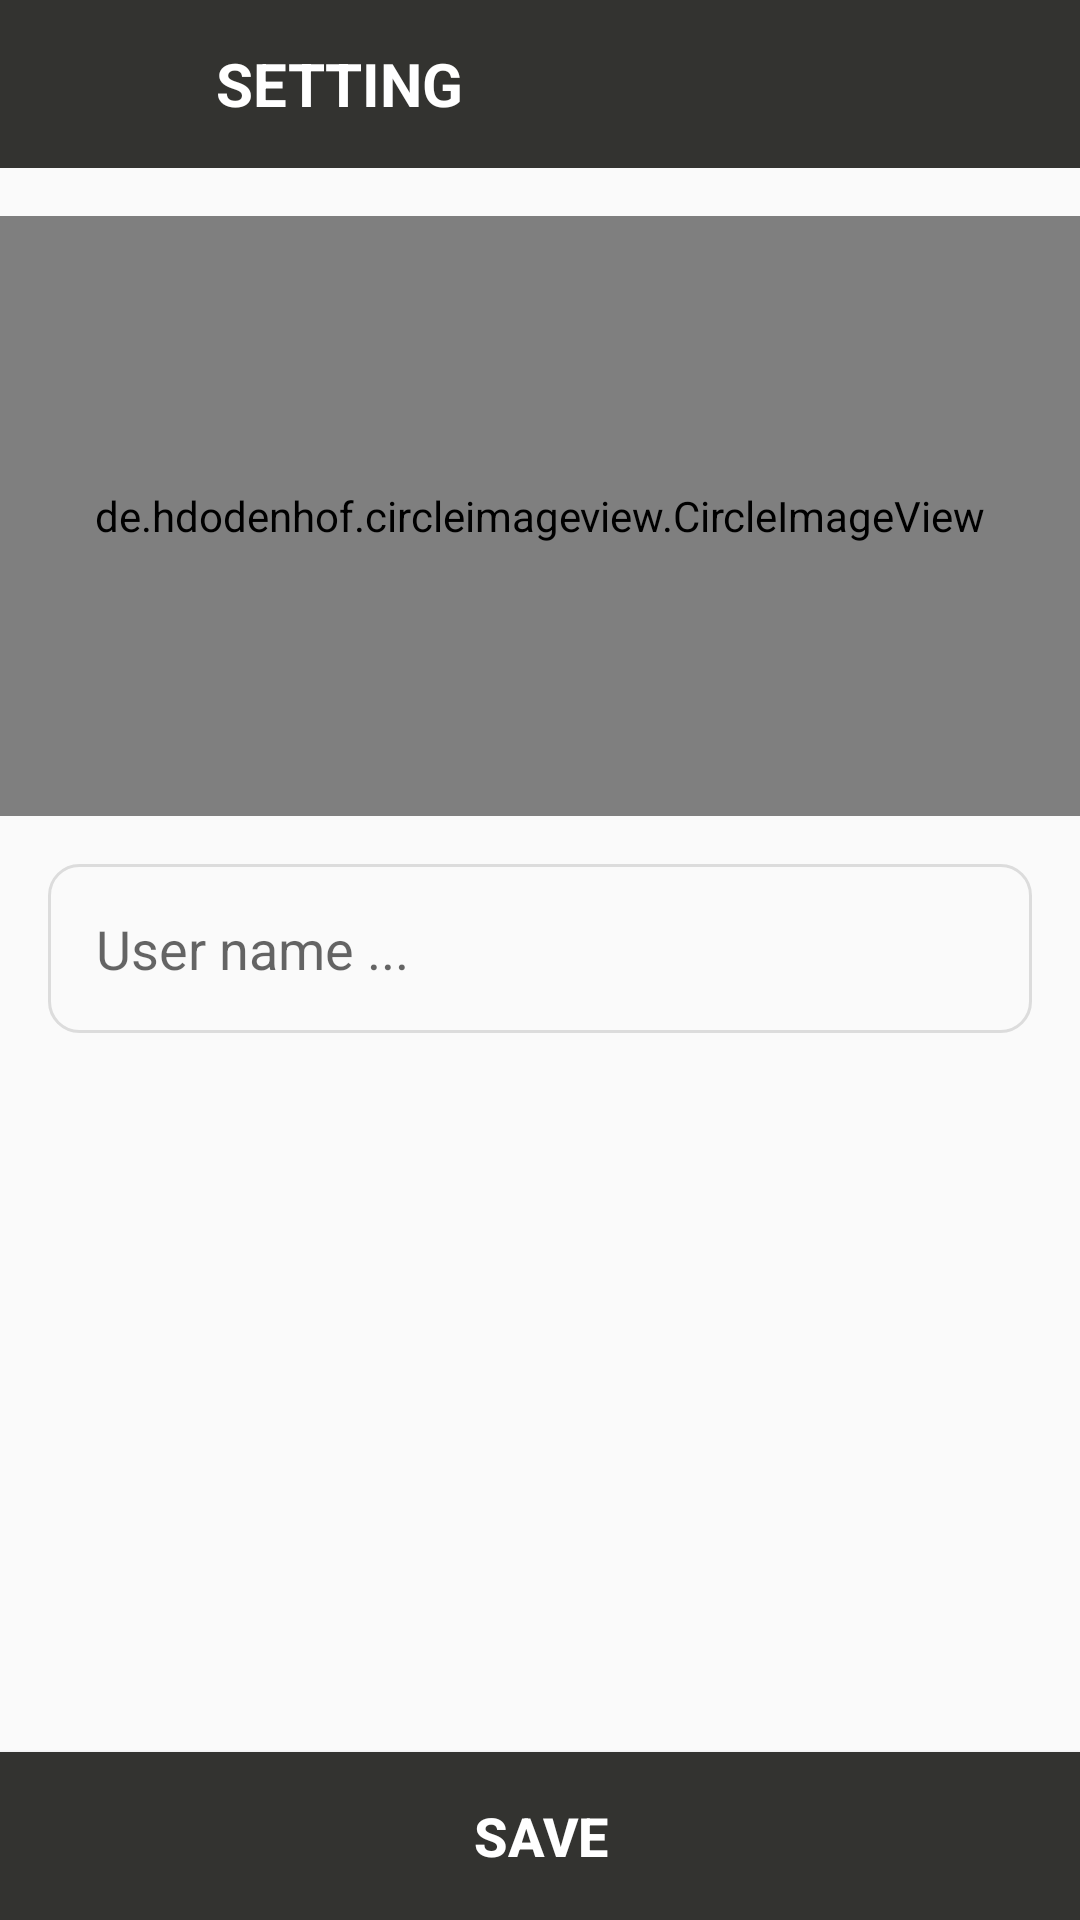

Layout XML and referenced resources for this Android screen:
<!-- AndroidManifest.xml: application theme AppTheme -->
<!-- res/layout/fragment_setting.xml -->
<?xml version="1.0" encoding="utf-8"?>
<RelativeLayout xmlns:android="http://schemas.android.com/apk/res/android"
    android:layout_width="match_parent"
    android:layout_height="match_parent"
    android:background="?android:colorBackground"
    android:clickable="true">

    <RelativeLayout
        android:id="@+id/rl_actionbar"
        android:layout_width="match_parent"
        android:layout_height="@dimen/app_bar_height"
        android:background="@color/color_action_bar">

        <ImageView
            android:id="@+id/img_menu"
            android:layout_width="@dimen/app_bar_icon_size"
            android:layout_height="32dp"
            android:layout_centerVertical="true"
            android:layout_marginLeft="16dp"
            android:src="@drawable/ic_menu" />

        <TextView
            android:layout_width="wrap_content"
            android:layout_height="wrap_content"
            android:layout_centerVertical="true"
            android:layout_marginLeft="72dp"
            android:text="SETTING"
            android:textColor="@android:color/white"
            android:textSize="20sp"
            android:textStyle="bold" />

    </RelativeLayout>
    
    <de.hdodenhof.circleimageview.CircleImageView
        android:id="@+id/civ_avatar"
        android:layout_marginTop="16dp"
        android:scaleType="centerCrop"
        android:layout_below="@id/rl_actionbar"
        android:layout_width="match_parent"
        android:layout_height="200dp"
        android:src="@drawable/img_user"/>

    <EditText
        android:hint="User name ..."
        android:layout_marginLeft="16dp"
        android:layout_marginRight="16dp"
        android:padding="16dp"
        android:textSize="18sp"
        android:background="@drawable/shape_edit_text"
        android:layout_marginTop="16dp"
        android:id="@+id/edt_username"
        android:layout_below="@id/civ_avatar"
        android:layout_width="match_parent"
        android:layout_height="wrap_content" />

    <Button
        android:id="@+id/btn_save"
        android:text="save"
        android:textSize="18sp"
        android:textColor="@android:color/white"
        android:textStyle="bold"
        android:layout_width="match_parent"
        android:layout_height="?attr/actionBarSize"
        android:layout_alignParentBottom="true"
        android:background="@color/color_action_bar"
        />

</RelativeLayout>
<!-- resources referenced by this layout -->
<resources>
  <color name="color_action_bar">#333330</color>
  <dimen name="app_bar_height">56dp</dimen>
  <dimen name="app_bar_icon_size">32dp</dimen>
  <!-- drawable shape_edit_text (drawable) -->
  <?xml version="1.0" encoding="utf-8"?>
  <shape xmlns:android="http://schemas.android.com/apk/res/android"
      android:shape="rectangle">
  
      <stroke android:width="1dp"
          android:color="@color/color_ligt_gray"/>
  
      <corners android:radius="10dp"/>
  
  
  </shape>
  <style name="AppTheme" parent="Theme.AppCompat.Light.DarkActionBar">
          
          <item name="colorPrimary">@color/colorPrimary</item>
          <item name="colorPrimaryDark">@color/colorPrimaryDark</item>
          <item name="colorAccent">@color/colorAccent</item>
      </style>
  <color name="color_ligt_gray">#dcdcdc</color>
  <color name="colorPrimary">#3F51B5</color>
  <color name="colorPrimaryDark">#303F9F</color>
  <color name="colorAccent">#FF4081</color>
</resources>
